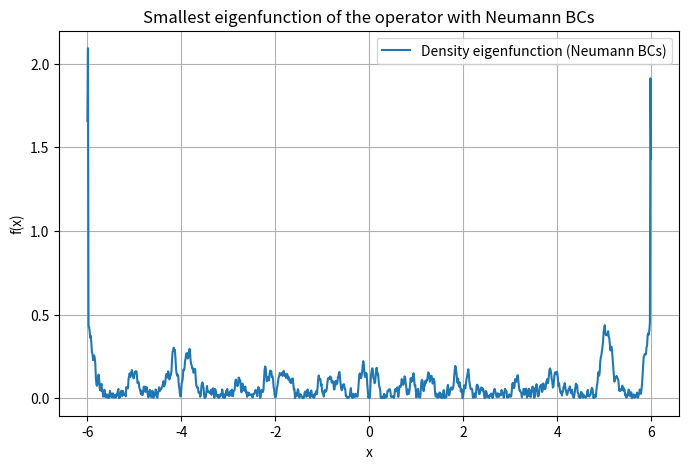

The matplotlib source for this figure:
import numpy as np
import matplotlib.pyplot as plt
from scipy.sparse import diags, eye, csr_matrix
from scipy.sparse.linalg import eigsh

# Parameters
epsilon = 0.1
L = 6
N = 1000
x = np.linspace(-L, L, N)
dx = x[1] - x[0]

# Functions
V = lambda x: np.cos(2 * np.pi * x) / (2 * np.pi)
DV = lambda x: -np.sin(2 * np.pi * x)
c = lambda x: x**2 / 50

# Discrete derivatives (sparse)
D = (eye(N, k=1) - eye(N, k=-1)) / (2 * dx)       # 1st derivative
D2 = (eye(N, k=1) - 2 * eye(N) + eye(N, k=-1)) / dx**2  # 2nd derivative

# Impose Neumann BCs (zero derivative at boundaries)
D = D.tolil()
D2 = D2.tolil()

# First derivative (one-sided at boundaries)
D[0, 0] = -1 / dx
D[0, 1] = 1 / dx
D[-1, -2] = -1 / dx
D[-1, -1] = 1 / dx

# Second derivative (symmetric at boundaries)
D2[0, 0] = 1 / dx**2
D2[0, 1] = -2 / dx**2
D2[0, 2] = 1 / dx**2
D2[-1, -3] = 1 / dx**2
D2[-1, -2] = -2 / dx**2
D2[-1, -1] = 1 / dx**2

D = D.tocsc()
D2 = D2.tocsc()

# Potential and advection
V_p = DV(x)
V_diag = diags(V_p, 0)
c_diag = diags(c(x), 0)

# Construct operator: A = -V'(x) * d/dx - epsilon * d^2/dx^2 + c(x)
A = -V_diag @ D - epsilon * D2 + c_diag
A = csr_matrix(A)  # ensure sparse format

# Solve for eigenvalues near 0
evals, evecs = eigsh(A, k=5, sigma=0, which='LM')

# Sort eigenvalues and eigenvectors
idx = np.argsort(evals)
evals = evals[idx]
evecs = evecs[:, idx]

# Normalize eigenfunction
f0 = np.abs(evecs[:, 0])
f0 /= np.trapz(f0, x)

# Plot
plt.figure(figsize=(8, 5))
plt.plot(x, f0, label="Density eigenfunction (Neumann BCs)")
plt.xlabel("x")
plt.ylabel("f(x)")
plt.title("Smallest eigenfunction of the operator with Neumann BCs")
plt.grid(True)
plt.legend()
plt.show()

# Print smallest eigenvalue
print("Smallest eigenvalue near 0:", evals[0])
